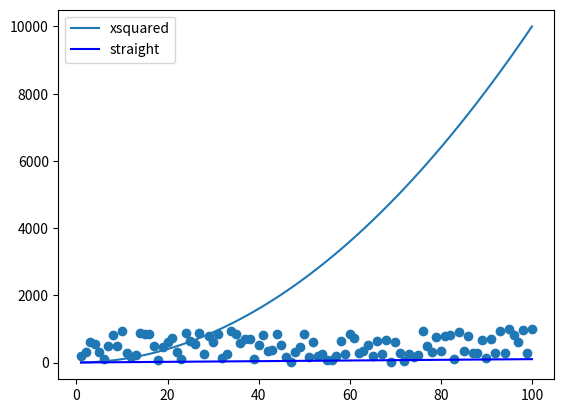

Recreate this plot in Python.
# messing with plots
# Author: Nur Bujang

import numpy as np
import matplotlib.pyplot as plt

xpoints=np.array(range(1,101))
ypoints=xpoints*xpoints # squared

plt.plot(xpoints,ypoints,label="xsquared")
plt.plot(xpoints, xpoints,label="straight",color="blue")
plt.legend()

randompoints=np.random.randint(1,1000,100)
plt.scatter(xpoints,randompoints,label="random")

plt.savefig('lecture1.png')
plt.show()